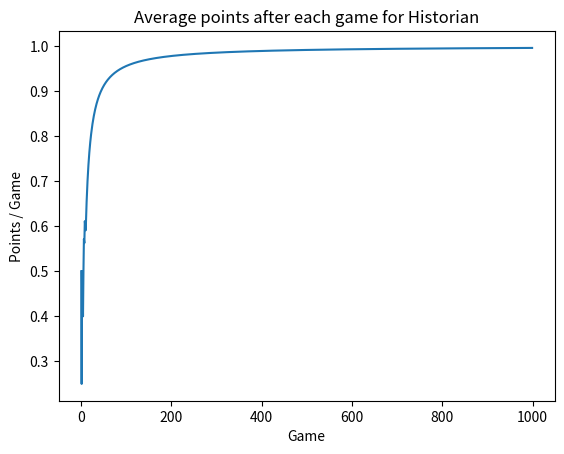

Generate this figure with matplotlib:
from abc import ABCMeta
import random
import matplotlib.pyplot as plt
import numpy as np

RPS = ("rock", "paper", "scissors")


def move_to_number(move):
    if move == "rock":
        return 0
    elif move == "paper":
        return 1
    elif move == "scissors":
        return 2
    else:
        raise Exception("Don't you know the game...? child.... ")


class Player:
    # Er en abstrakt klasse som blir ferdig implementert i de andre spillertypene
    __metaclass__ = ABCMeta

    def __init__(self):
        self.points = 0
        self.stat = []

    def choose_action(self):
        raise NotImplementedError

    def receive_result(self, result):
        raise NotImplementedError

    def __str__(self):
        raise NotImplementedError


class RandomPlayer(Player):
    #Velger et random trekk som skal bli spilt
    def choose_action(self):
        action = random.randint(0,2)
        if action == 0:
            return "rock"
        elif action == 1:
            return "paper"
        else:
            return "scissors"

    def receive_result(self, result):
        self.points += result
        number_of_games = float(len(self.stat) + 1)
        self.stat.append(self.points/number_of_games)

    def __str__(self):
        return "Random Player"

class SeqentialPlayer(Player):

    def __init__(self):
        super(SeqentialPlayer, self).__init__()
        self.number_of_games = 0

    def choose_action(self):
        #Tar modulo for å hele tiden ta neste i rekken av mulige valg.
        action = self.number_of_games % 3
        self.number_of_games += 1
        if action == 0:
            return "rock"
        elif action == 1:
            return "paper"
        else:
            return "scissors"

    def receive_result(self, result):
        self.points += result
        number_of_games = float(len(self.stat) + 1)
        self.stat.append(self.points/number_of_games)

    def __str__(self):
        return "Sequential Player"


class MostRegular(Player):

    def __init__(self):
        super(MostRegular, self).__init__()
        self.enemy_actions = [0,0,0]
        #Er en String
        self.action = None

    # Finne indexen til det trekket som er spilt mest i forhold til listen RPS
    def highest_action(self):
        highest = 0
        index_of_highest = 0
        for i in range(3):
            if self.enemy_actions[i] > highest:
                highest = self.enemy_actions[i]
                index_of_highest = i
        return index_of_highest

    def choose_action(self):
        sign = self.highest_action()
        self.action = RPS[sign]
        return self.action

    def counter_for_enemy(self, result):
        # Uavgjort
        if result == 1:
            return self.action
        elif result == 2:
            if self.action == "rock":
                return "scissors"
            elif self.action == "paper":
                return "rock"
            else:
                return "paper"

        else:
            if self.action == "rock":
                return "paper"
            elif self.action == "paper" :
                return "scissors"
            else:
                return "rock"

    def receive_result(self, result):
        self.points += result
        number_of_games = float(len(self.stat) + 1)
        self.stat.append(self.points/number_of_games)
        opponents_last_choise = self.counter_for_enemy(result)
        self.enemy_actions[move_to_number(opponents_last_choise)] += 1

    def __str__(self):
        return "MostRegular"


class HistorianPlayer(Player):

    def __init__(self, remember):
        super(HistorianPlayer, self).__init__()
        self.remember = remember
        self.enemy_action = []
        self.action = None

    def choose_action(self):
        # Henter ut det siste trekket
        enemy_last_action = self.enemy_action[-self.remember:len(self.enemy_action)]

        counter = 0
        # Bibliotek
        number_of_sign = {}
        number_after_sequence = []

        highest = 0
        highest_key = 0

        for i in range(len(self.enemy_action)):
            if self.enemy_action[i] == enemy_last_action[counter]:
                counter += 1
                if counter == len(enemy_last_action):
                    try:
                        number_after_sequence.append(self.enemy_action[i+1])
                    except IndexError:
                        break
                    counter = 0
        for sign in number_after_sequence:
            try:
                number_of_sign[sign] += 1
            except:
                number_of_sign[sign] = 1

        for key in number_of_sign:
            if number_of_sign[key] > highest:
                highest = number_of_sign[key]
                highest_key = move_to_number(key)
        self.action = RPS[highest_key]

        return self.action

    def counter_for_enemy(self, result):
        # Uavgjort
        if result == 1:
            return self.action
        elif result == 2:
            if self.action == "rock":
                return "scissors"
            elif self.action == "paper":
                return "rock"
            else:
                return "paper"

        else:
            if self.action == "rock":
                return "paper"
            elif self.action == "paper" :
                return "scissors"
            else:
                return "rock"

    def receive_result(self, result):
        self.points += result
        number_of_games = float(len(self.stat) + 1)
        self.stat.append(self.points/number_of_games)
        enemy_last_action = self.counter_for_enemy(result)
        self.enemy_action.append(enemy_last_action)

    def __str__(self):
        return "Historian"


class Action:

    def __init__(self, action):
        self.action = action

    # Bestemmer hvem som vinner
    def __gt__(self, other):
        if (self.action == "rock" and other.action == "scissors" or
            self.action == "scissors" and other.action == "paper" or
            self.action == "paper" and other.action == "rock"):
            return True
        else:
            return False


    def __lt__(self, other):
        return (not self.__gt__(other) and self != other)

class SingelPlayerGame:
    #Spiller et spill

    def __init__(self, player1, player2):
        self.player1 = player1
        self.player2 = player2
        self.action1 = player1.choose_action()
        self.action2 = player2.choose_action()
        self.winner = None
        self.looser = None



    #Sender resultatet om hvem som vinner og taper
    def send_results(self, winner, looser):
        self.winner.receive_result(1)
        self.looser.receive_result(0)

    def send_results_tie(self):
        self.player1.receive_result(0.5)
        self.player2.receive_result(0.5)


    #Finner ut hvem som vinner av player 1 og player 2
    def find_winner(self):
        #Hvis player 1 vinner over player 2
        if Action(self.action1) > Action(self.action2):
            self.winner = self.player1
            self.looser = self.player2

        #Hvis player 2 vinner over player 1
        elif Action(self.action2) > Action(self.action1):
            self.winner = self.player2
            self.looser = self.player1

    def play_game(self):
        self.find_winner()
        if (self.winner == None):
            self.send_results_tie()
        else:
            self.send_results(self.winner, self.looser)

    def __str__(self):
        if(self.winner == None):
            result = "Tie \n"
        else:
            result = "%s is tha WINNER! " % self.winner + "\n"

        return "%s: " % self.player1 + self.action1 + "\n%s: " % self.player2 + self.action2 + "\n" +  result


class MultipleGames:
    def __init__(self, player1, player2, number_of_games):
        self.player1 = player1
        self.player2 = player2
        self.number_of_games = number_of_games

    def play_single_game(self):
        s_game = SingelPlayerGame(self.player1, self.player2)
        s_game.play_game()
        print(s_game)

    def play_turnament(self):
        winner = None
        for i in range(self.number_of_games):
            self.play_single_game()

        print("%s won " % self.player1 + str(self.player1.points/self.number_of_games*100) + "% of the games")
        print("%s won " % self.player2 + str(self.player2.points/self.number_of_games*100) + "% of the games")


        if self.player1.points > self.player2.points:
            winner = self.player1
        if self.player1.points < self.player2.points:
            winner = self.player2
        if winner != None:
            print("The winner is %s" %winner)
        else:
            print("It's a tie")

    def print_results(self, player):
        x = np.arange(0,self.number_of_games,1)
        plt.plot(x,player.stat)
        plt.ylabel("Points / Game")
        plt.xlabel("Game")
        plt.title("Average points after each game for %s" % player)
        y = np.arange(0,1)
        plt.show()

p1 = RandomPlayer()
p2 = SeqentialPlayer()
p3 = MostRegular()
p4 = HistorianPlayer(2)

mg = MultipleGames(p2,p4, 1000)
mg.play_turnament()

mg.print_results(p4)